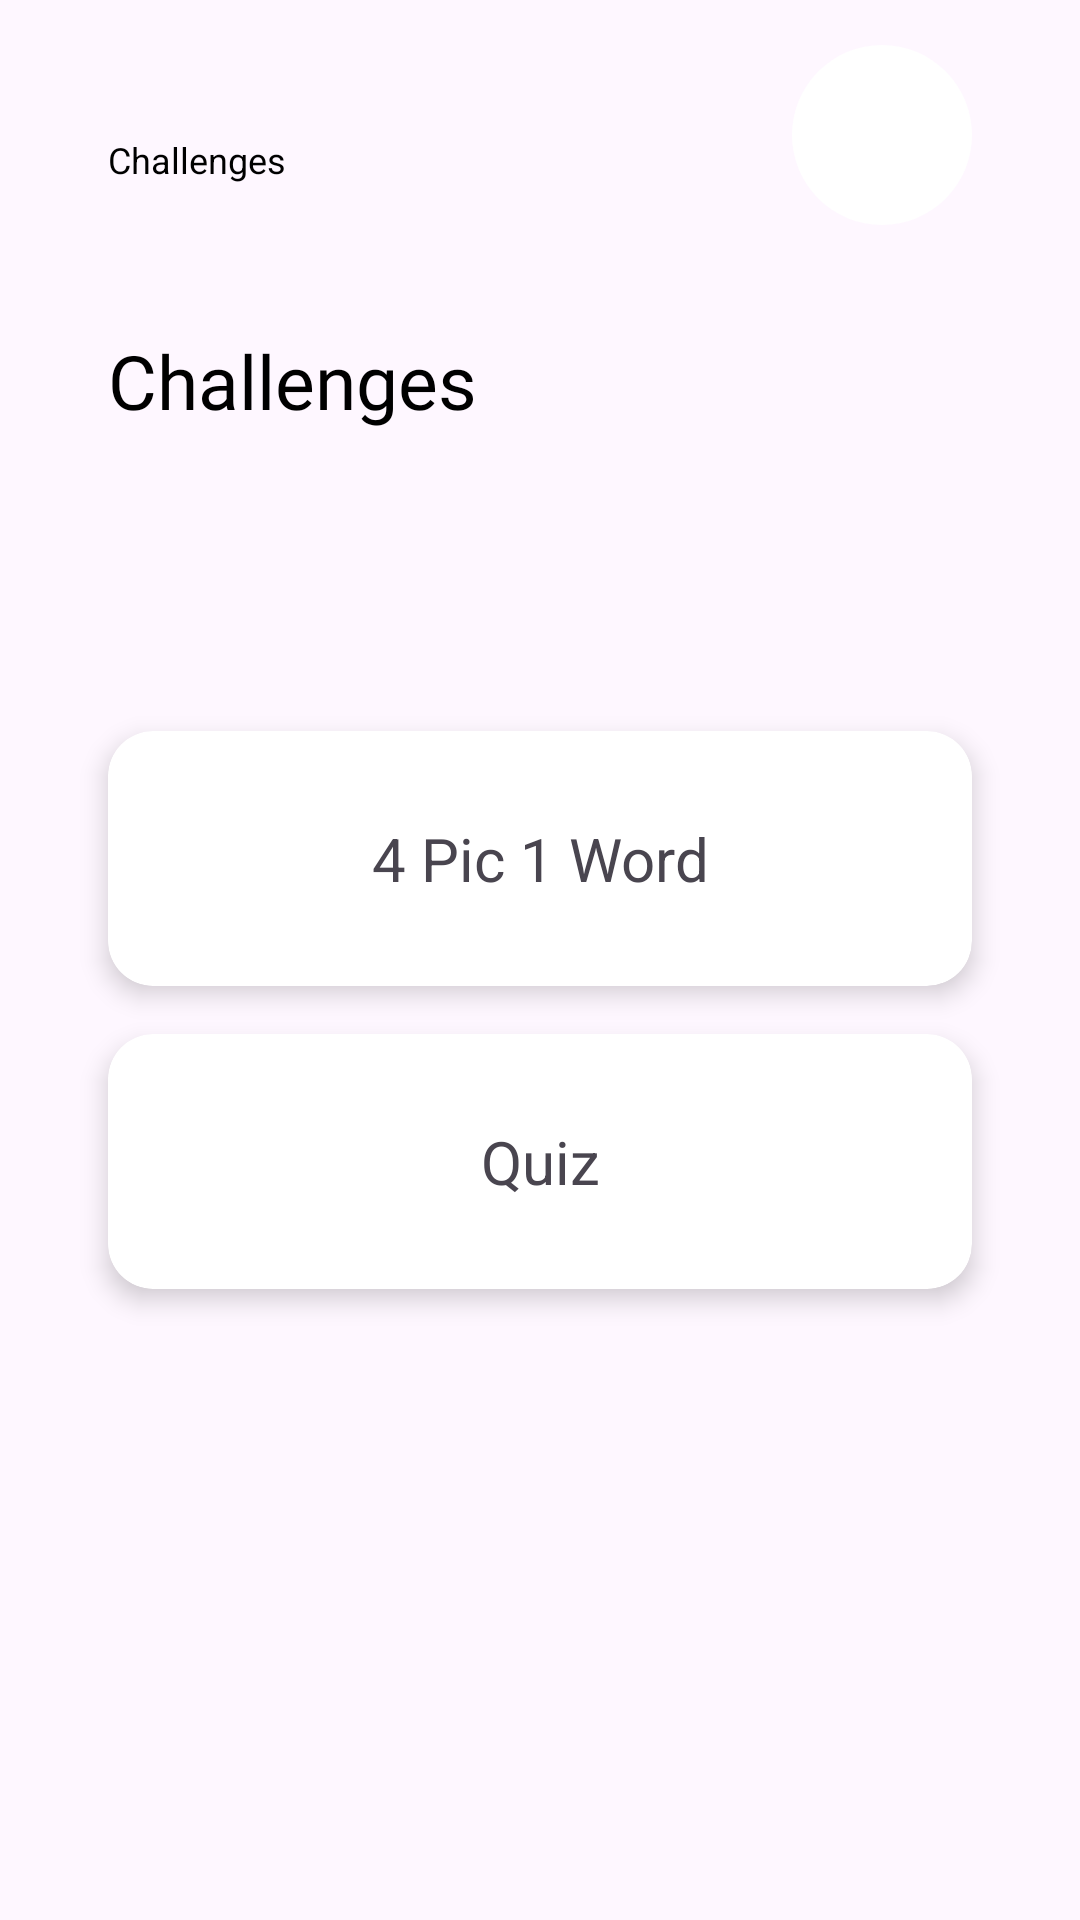

Layout XML and referenced resources for this Android screen:
<!-- AndroidManifest.xml: application theme Theme.TNTSApp -->
<!-- res/layout/fragment_challenges.xml -->
<?xml version="1.0" encoding="utf-8"?>
<androidx.constraintlayout.widget.ConstraintLayout xmlns:android="http://schemas.android.com/apk/res/android"
    xmlns:tools="http://schemas.android.com/tools"
    android:layout_width="match_parent"
    android:layout_height="match_parent"
    xmlns:app="http://schemas.android.com/apk/res-auto"
    tools:context=".Challenges">

    <androidx.constraintlayout.widget.Guideline
        android:layout_width="wrap_content"
        android:layout_height="wrap_content"
        android:id="@+id/guideline_vertical"
        android:orientation="vertical"
        app:layout_constraintGuide_percent="0.10" />

    <androidx.constraintlayout.widget.Guideline
        android:layout_width="wrap_content"
        android:layout_height="wrap_content"
        android:id="@+id/guideline_vertical1"
        android:orientation="vertical"
        app:layout_constraintGuide_percent="0.90" />

    <View
        android:id="@+id/whiteRectangle"
        android:layout_width="0dp"
        android:layout_height="80dp"
        android:layout_marginTop="10dp"
        android:background="@android:color/transparent"
        app:layout_constraintEnd_toEndOf="parent"
        app:layout_constraintStart_toStartOf="parent"
        app:layout_constraintTop_toTopOf="parent" />

    
    <LinearLayout
        android:id="@+id/pathNavigation"
        android:layout_width="wrap_content"
        android:layout_height="wrap_content"
        android:orientation="horizontal"
        android:layout_marginTop="45dp"
        app:layout_constraintTop_toTopOf="parent"
        app:layout_constraintStart_toStartOf="@id/guideline_vertical">

        <TextView
            android:id="@+id/firstLevel"
            android:layout_width="wrap_content"
            android:layout_height="wrap_content"
            android:text="Challenges"
            android:textColor="@android:color/black"
            android:textSize="12sp"
            android:clickable="true"
            android:focusable="true"/>
    </LinearLayout>

    <TextView
        android:id="@+id/classText"
        android:layout_width="wrap_content"
        android:layout_height="wrap_content"
        android:text="@string/challenges"
        android:textColor="#000000"
        android:textSize="25sp"
        android:fontFamily="@font/crimson_text_semibold"
        android:layout_marginTop="20dp"
        app:layout_constraintStart_toStartOf="@+id/guideline_vertical"
        app:layout_constraintTop_toBottomOf="@+id/whiteRectangle" />

    <androidx.constraintlayout.widget.ConstraintLayout
        android:id="@+id/circleButton"
        android:layout_width="60dp"
        android:layout_height="60dp"
        android:background="@drawable/custom_circle_button"
        android:backgroundTint="@color/white"
        app:layout_constraintBottom_toBottomOf="@+id/whiteRectangle"
        app:layout_constraintEnd_toStartOf="@+id/guideline_vertical1"
        app:layout_constraintTop_toTopOf="parent"
        tools:ignore="SpeakableTextPresentCheck">

        <ImageView
            android:id="@+id/profilePicture"
            android:layout_width="60dp"
            android:layout_height="60dp"
            android:layout_margin="10dp"
            app:layout_constraintBottom_toBottomOf="parent"
            app:layout_constraintEnd_toEndOf="parent"
            app:layout_constraintStart_toStartOf="parent"
            app:layout_constraintTop_toTopOf="parent" />

    </androidx.constraintlayout.widget.ConstraintLayout>

    <androidx.cardview.widget.CardView
        android:id="@+id/firstCardView"
        android:layout_width="0dp"
        android:layout_height="wrap_content"
        android:layout_marginTop="100dp"
        app:cardBackgroundColor="@android:color/white"
        app:cardCornerRadius="15dp"
        app:cardElevation="5dp"
        app:layout_constraintTop_toBottomOf="@id/classText"
        app:layout_constraintStart_toStartOf="@+id/guideline_vertical"
        app:layout_constraintEnd_toEndOf="@+id/guideline_vertical1">

        <androidx.constraintlayout.widget.ConstraintLayout
            android:layout_width="match_parent"
            android:layout_height="85dp"
            android:padding="16dp">

            <TextView
                android:id="@+id/fourPicOneWord"
                android:layout_width="wrap_content"
                android:layout_height="wrap_content"
                android:text="@string/_4_pic_1_word"
                android:textSize="20sp"
                app:layout_constraintStart_toStartOf="parent"
                app:layout_constraintEnd_toEndOf="parent"
                app:layout_constraintTop_toTopOf="parent"
                app:layout_constraintBottom_toBottomOf="parent"/>

        </androidx.constraintlayout.widget.ConstraintLayout>

    </androidx.cardview.widget.CardView>

    <androidx.cardview.widget.CardView
        android:id="@+id/secondCardView"
        android:layout_width="0dp"
        android:layout_height="wrap_content"
        android:layout_marginTop="16dp"
        app:cardBackgroundColor="@android:color/white"
        app:cardCornerRadius="15dp"
        app:cardElevation="5dp"
        app:layout_constraintTop_toBottomOf="@id/firstCardView"
        app:layout_constraintStart_toStartOf="@+id/guideline_vertical"
        app:layout_constraintEnd_toEndOf="@+id/guideline_vertical1">

        <androidx.constraintlayout.widget.ConstraintLayout
            android:layout_width="match_parent"
            android:layout_height="85dp"
            android:padding="16dp">

            <TextView
                android:id="@+id/quiz"
                android:layout_width="wrap_content"
                android:layout_height="wrap_content"
                android:text="@string/quiz"
                android:textSize="20sp"
                app:layout_constraintStart_toStartOf="parent"
                app:layout_constraintEnd_toEndOf="parent"
                app:layout_constraintTop_toTopOf="parent"
                app:layout_constraintBottom_toBottomOf="parent"/>

        </androidx.constraintlayout.widget.ConstraintLayout>

    </androidx.cardview.widget.CardView>


    <ImageView
        android:layout_width="0dp"
        android:layout_height="match_parent"
        android:contentDescription="@string/todo"
        android:src="@drawable/logo"
        android:alpha="0.2"
        android:layout_marginTop="70dp"
        app:layout_constraintTop_toTopOf="parent"
        app:layout_constraintStart_toEndOf="@id/guideline_vertical"
        app:layout_constraintEnd_toEndOf="@id/guideline_vertical1"
        app:layout_constraintBottom_toTopOf="parent"/>

</androidx.constraintlayout.widget.ConstraintLayout>
<!-- resources referenced by this layout -->
<resources>
  <color name="white">#FFFFFFFF</color>
  <!-- drawable custom_circle_button (drawable) -->
  <?xml version="1.0" encoding="utf-8"?>
  <shape xmlns:android="http://schemas.android.com/apk/res/android"
      android:shape="oval">
      <solid android:color="@color/white" /> 
      <size
          android:width="56dp"
          android:height="56dp" /> 
  </shape>
  <string name="_4_pic_1_word">4 Pic 1 Word</string>
  <string name="challenges">Challenges</string>
  <string name="quiz">Quiz</string>
  <string name="todo">TODO</string>
  <style name="Theme.TNTSApp" parent="Base.Theme.TNTSApp" />
  <style name="Base.Theme.TNTSApp" parent="Theme.Material3.DayNight.NoActionBar">
          
          
      </style>
</resources>
